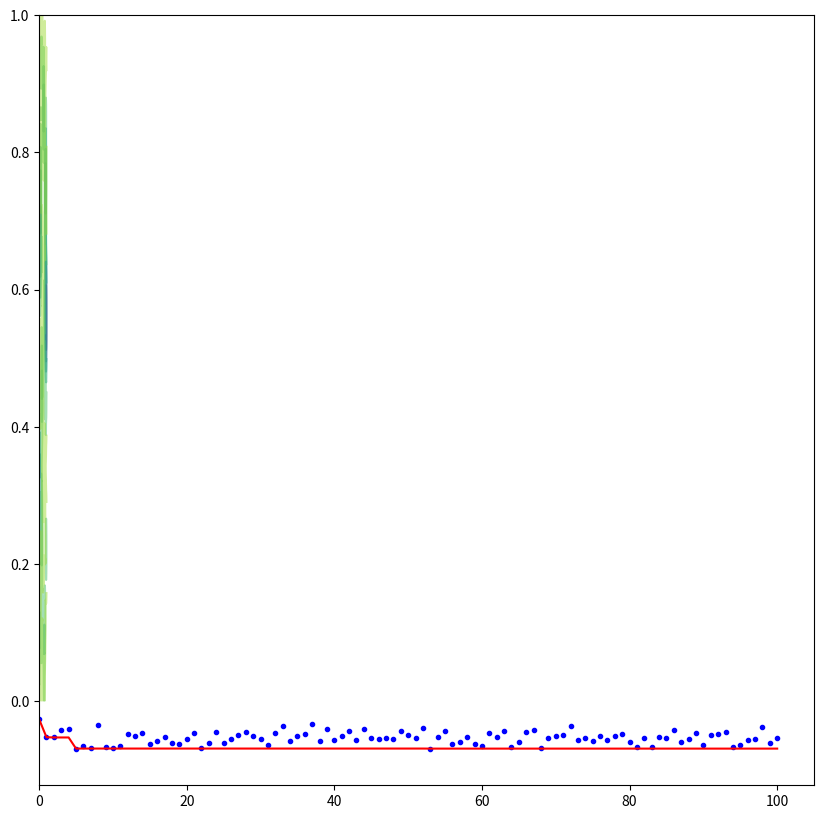

Source code (Python): (Note: this script raises an exception after producing the figure.)
%matplotlib inline
import random
import matplotlib.pyplot as plt
import numpy as np

n_boulders = 150
boulders = np.random.uniform(0., 1., (n_boulders, 3))
boulders[:, 2] = 1/(3 ** np.random.choice(range(2, 4), (n_boulders)))

def eval_boulders(x, y, boulders = boulders):
    res = 0
    for i in range(boulders.shape[0]):
        eval_ = (x - boulders[i, 0]) ** 2 + (y - boulders[i, 1]) ** 2 - boulders[i, 2] ** 2
        if eval_ < 0:
            res += eval_
    return res


X, Y = np.meshgrid(np.linspace(0, 1, 100), np.linspace(0, 1, 100))
Z = np.zeros(X.shape)

for i in range(n_boulders):
    eval_ = (X - boulders[i, 0]) ** 2 + (Y - boulders[i, 1]) ** 2 - boulders[i, 2] ** 2
    Z[eval_ < 0] += eval_[eval_<0]

fig = plt.figure(figsize=(10, 10))
plt.contour(X, Y, Z, alpha=.5)

def get_new_food_source():
    '''Returns a food source :
       (x position, y position, quantity of nectar, nb of evaluations)'''
    x, y = random.random(), random.random()
    return [x, y, eval_nectar(x, y), 0]

def eval_nectar(x, y):
    return eval_boulders(x, y)

def get_neighbour(s, list_sources):
    s2 = random.choice(list_sources)
    r = random.uniform(-1,1)
    x = s[0] + r * abs(s2[0]-s[0])
    y = s[1] + r * abs(s2[1]-s[1])
    if x < -1 : x = -1
    if x > 1 : x = 1
    if y < -1 : y = -1
    if y > 1 : y = 1
    return [x,y, eval_nectar(x, y), 0]

nb_sources = 50
max_iter = 100
threshold_eval = 3

def ABC():
    
    # INIT : choose random food source and evaluate them
    food_sources = [get_new_food_source() for i in range(nb_sources)]
    best = [food_sources[0]]
    parcours = [[food_sources[0][0], food_sources[0][1], food_sources[0][1], food_sources[0][1]]]
    history = []
    
    for iteration in range(max_iter):
        
        history.append(food_sources)
        
        if iteration % 10 == 0 : print("Iteration : ", iteration)
        
        # Employed bees explore new food sources
        # If they find a better one, they remember it
        # Else we increment the counter of the source's nb of evaluations
        for i in range(nb_sources):
            s1 = food_sources[i]
            s2 = get_neighbour(s1, food_sources)
            if s2[2] < s1[2] : food_sources[i] = s2
            else : food_sources[i][-1] += 1
        
        # Onlooker bees choose a good source 
        choices = [i for i in range(nb_sources)]
        weights = [int(10000/(abs(s[2])+1)) for s in food_sources]
        onlooker_sources = random.choices(choices, weights, k=nb_sources)
        
        # Onlooker bees explore the neighbourhood of their source
        # The best source they find is stored
        # If they don't find a better source, we increment the counter again
        current_best = food_sources[onlooker_sources[0]]
        for i in onlooker_sources :
            s1 = food_sources[i]
            s2 = get_neighbour(s1, food_sources)
            if s2[2] < s1[2] :
                if s2[2] < current_best[2] : current_best = s2
                if s2[2] < best[-1][2] : best.append(s2)
            else : food_sources[i][-1] += 1
        parcours.append([current_best[0], current_best[1], best[-1][0], best[-1][1]])
        
                
        # The food sources that have been evaluated more times than the threshold are erased
        # and scout bees go find a new random source
        for i in range(nb_sources):
            if food_sources[i][-1] > threshold_eval :
                food_sources[i] = get_new_food_source()
    return best, parcours, history
            

best, parcours, history = ABC()
X1 = [eval_nectar(x[0], x[1]) for x in parcours]
X2 = [eval_nectar(x[2], x[3]) for x in parcours]
print("Best : ", best[-1][2])
plt.plot(X1, 'b.')
plt.plot(X2, 'r-')
plt.show()

from stochastic.display import sa_animation

print(len(history))

fig = plt.figure(figsize=(7, 7))
ax = fig.add_axes([0,0,1,1], frameon=False, aspect=1)
ax.contour(X, Y, Z, alpha=.5)
bx = [b[0] for b in best]
by = [b[1] for b in best]
plt.plot(bx, by, 'g-')
plt.plot(best[-1][0], best[-1][1], 'ro')